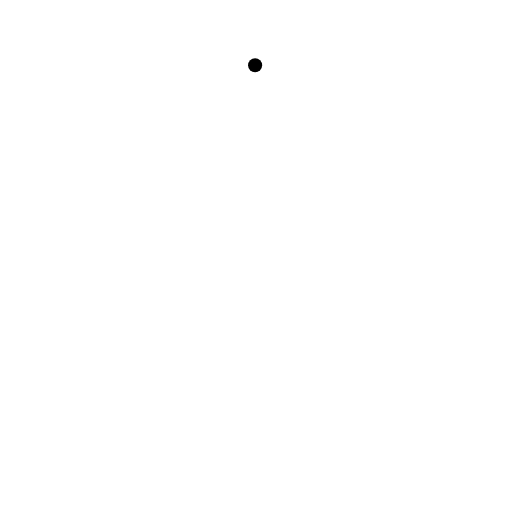
t = 0.00 s
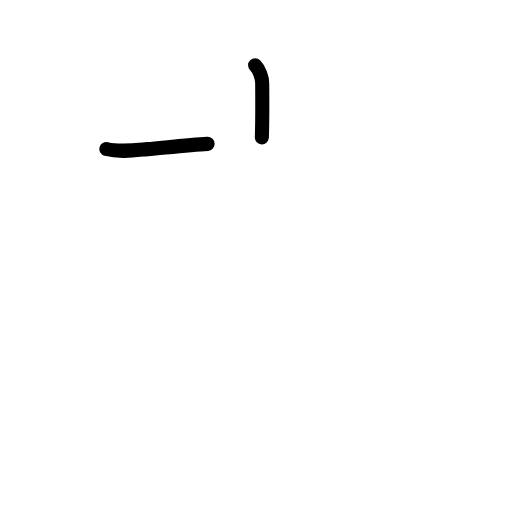
t = 1.42 s
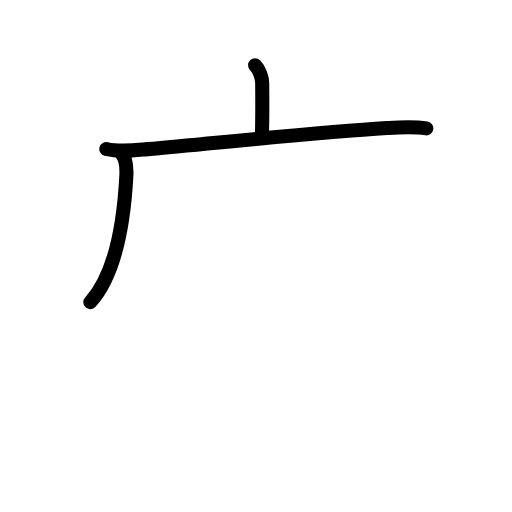
t = 2.75 s
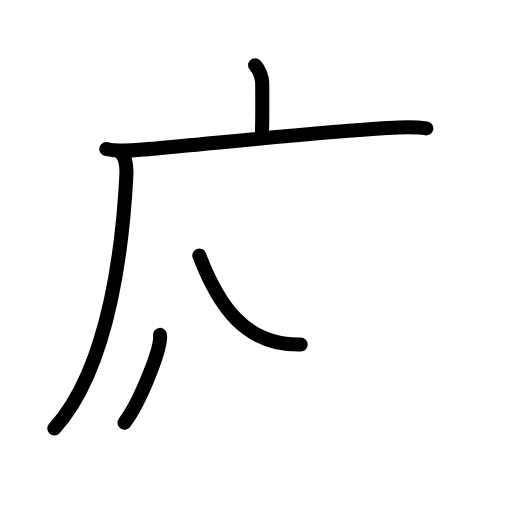
t = 4.25 s
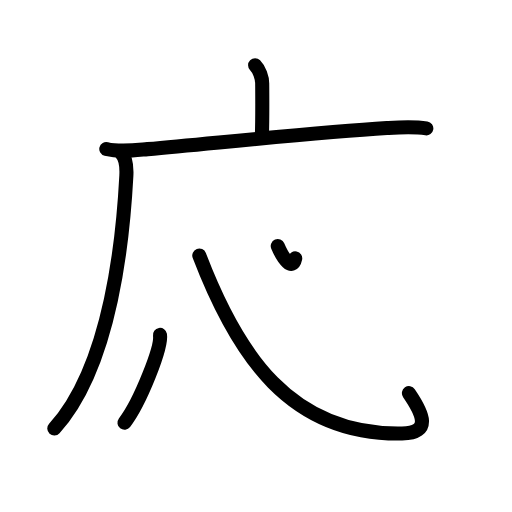
t = 5.50 s
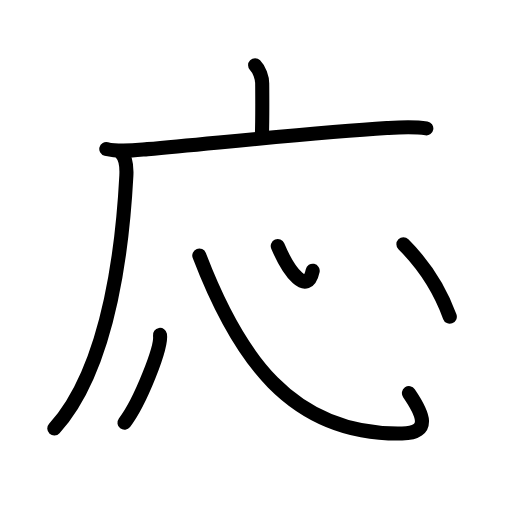
t = 7.00 s

The animated SVG that drew these frames (rendered in a browser with its animation timeline set to each time). Animation: 18 SMIL elements (animate=18); one cycle of 7.00 s.

<?xml version="1.0" encoding="UTF-8"?>
<!--
AniKanjiVG is licensed by CC-BY-SA Paul C. Sommerhoff (https://bitbucket.org/sommerhoff/anikanjivg).
AniKanjiVG uses KanjiVG which is licensed by CC-BY-SA Ulrich Apel (http://kanjivg.tagaini.net).
See also http://creativecommons.org/licenses/by-sa/3.0/
-->
<svg xmlns:kvg='http://kanjivg.tagaini.net' xmlns='http://www.w3.org/2000/svg' width='109' height='109' viewBox='0 0 109 109' style='fill:none;stroke:#000000;stroke-width:3;stroke-linecap:round;stroke-linejoin:round;' id="kvg:kanji_05fdc"><g id="kvg:05fdc" kvg:element="応"><g id="kvg:05fdc-g1" kvg:element="广" kvg:position="kamae" kvg:radical="nelson" kvg:phon="广/雁V"><path id="kvg:05fdc-s1" kvg:type="㇑a" d="M54.31,13.88c0.9,0.9,1.51,2.62,1.51,3.9c0,0.79,0.08,6.65-0.07,11.46"><animate attributeName="d" begin="0.0s" dur="0.5s" from="M54.31,13.88C54.31,13.88,54.31,13.88,54.31,13.88" to="M54.31,13.88c0.9,0.9,1.51,2.62,1.51,3.9" />
<animate attributeName="d" begin="0.5s" dur="0.5s" from="M54.31,13.88c0.9,0.9,1.51,2.62,1.51,3.9c0,0,0,0,0,0,0" to="M54.31,13.88c0.9,0.9,1.51,2.62,1.51,3.9c0,0.79,0.08,6.65-0.07,11.46" />
</path>
<g id="kvg:05fdc-g2" kvg:element="厂"><path id="kvg:05fdc-s2" kvg:type="㇐" d="M22.63,31.72c2.8,0.72,5.93,0.29,8.77,0.03c17.31-1.57,36.37-3.58,50.98-4.49c2.88-0.18,5.54-0.37,8.38,0.07"><animate attributeName="d" begin="1.0s" dur="0.3333333333333333s" from="M22.63,31.72C22.63,31.72,22.63,31.72,22.63,31.72" to="M22.63,31.72c2.8,0.72,5.93,0.29,8.77,0.03" />
<animate attributeName="d" begin="1.3333333333333333s" dur="0.3333333333333333s" from="M22.63,31.72c2.8,0.72,5.93,0.29,8.77,0.03c0,0,0,0,0,0,0" to="M22.63,31.72c2.8,0.72,5.93,0.29,8.77,0.03c17.31-1.57,36.37-3.58,50.98-4.49" />
<animate attributeName="d" begin="1.6666666666666665s" dur="0.3333333333333333s" from="M22.63,31.72c2.8,0.72,5.93,0.29,8.77,0.03c17.31-1.57,36.37-3.58,50.98-4.49c0,0,0,0,0,0,0" to="M22.63,31.72c2.8,0.72,5.93,0.29,8.77,0.03c17.31-1.57,36.37-3.58,50.98-4.49c2.88-0.18,5.54-0.37,8.38,0.07" />
<animate attributeName="d" begin="0s" dur="1.0s" from="M-100,-100" to="M-100,-100" />
</path>
<path id="kvg:05fdc-s3" kvg:type="㇒" d="M25.74,32.5c1.13,1.13,1.26,2.89,1.16,4.92c-0.65,12.33-3.02,40.21-15.34,53.8"><animate attributeName="d" begin="2.0s" dur="0.5s" from="M25.74,32.5C25.74,32.5,25.74,32.5,25.74,32.5" to="M25.74,32.5c1.13,1.13,1.26,2.89,1.16,4.92" />
<animate attributeName="d" begin="2.5s" dur="0.5s" from="M25.74,32.5c1.13,1.13,1.26,2.89,1.16,4.92c0,0,0,0,0,0,0" to="M25.74,32.5c1.13,1.13,1.26,2.89,1.16,4.92c-0.65,12.33-3.02,40.21-15.34,53.8" />
<animate attributeName="d" begin="0s" dur="2.0s" from="M-100,-100" to="M-100,-100" />
</path>
</g>
</g>
<g id="kvg:05fdc-g3" kvg:element="心" kvg:radical="tradit"><path id="kvg:05fdc-s4" kvg:type="㇔" d="M34.06,71.29c0.42,2.64-4.2,14.31-7.56,18.71"><animate attributeName="d" begin="3.0s" dur="1.0s" from="M34.06,71.29C34.06,71.29,34.06,71.29,34.06,71.29" to="M34.06,71.29c0.42,2.64-4.2,14.31-7.56,18.71" />
<animate attributeName="d" begin="0s" dur="3.0s" from="M-100,-100" to="M-100,-100" />
</path>
<path id="kvg:05fdc-s5" kvg:type="㇟b" d="M42.43,54.4C50.5,75.5,61.75,92.75,85.6,92.29C92,92.17,90,88,87.06,83.7"><animate attributeName="d" begin="4.0s" dur="0.5s" from="M42.43,54.4C42.43,54.4,42.43,54.4,42.43,54.4" to="M42.43,54.4C50.5,75.5,61.75,92.75,85.6,92.29" />
<animate attributeName="d" begin="4.5s" dur="0.5s" from="M42.43,54.4C50.5,75.5,61.75,92.75,85.6,92.29c0,0,0,0,0,0,0" to="M42.43,54.4C50.5,75.5,61.75,92.75,85.6,92.29C92,92.17,90,88,87.06,83.7" />
<animate attributeName="d" begin="0s" dur="4.0s" from="M-100,-100" to="M-100,-100" />
</path>
<path id="kvg:05fdc-s6" kvg:type="㇔a" d="M59.13,52.38c2.37,5.62,6.31,10.68,7.44,5.26"><animate attributeName="d" begin="5.0s" dur="1.0s" from="M59.13,52.38C59.13,52.38,59.13,52.38,59.13,52.38" to="M59.13,52.38c2.37,5.62,6.31,10.68,7.44,5.26" />
<animate attributeName="d" begin="0s" dur="5.0s" from="M-100,-100" to="M-100,-100" />
</path>
<path id="kvg:05fdc-s7" kvg:type="㇔" d="M85.88,52c3.88,3.88,7.5,8.88,9.88,15.43"><animate attributeName="d" begin="6.0s" dur="1.0s" from="M85.88,52C85.88,52,85.88,52,85.88,52" to="M85.88,52c3.88,3.88,7.5,8.88,9.88,15.43" />
<animate attributeName="d" begin="0s" dur="6.0s" from="M-100,-100" to="M-100,-100" />
</path>
</g>
</g>
</svg>
